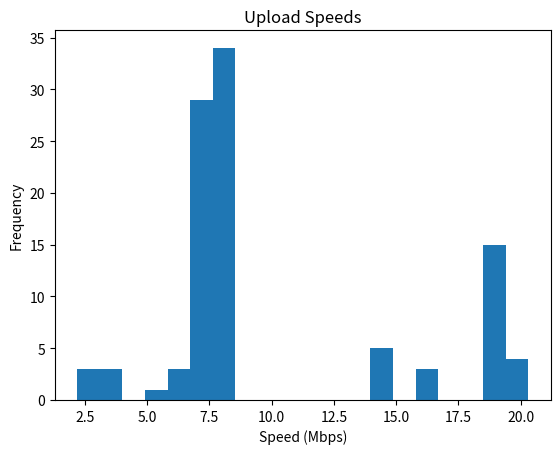

Reproduce this figure in Python.
"""
Distribution of upload speeds of overall and 5G networks of T-Mobile, AT&T, and Verizon.
For each device, we will select a random provider, a random network, and a speed.
We will then determine if the speed will be 'throttled' based on a random chance.

Device speeds pulled from OpenSignal report: https://www.opensignal.com/reports/2024/07/usa/mobile-network-experience
Filtering to Texas report since mobility data models Austin, TX.
"""

import numpy as np

# Upload speeds in Mbps
# 4G
speeds_4G = {"att": 7.2, "t_mobile": 14.8, "verizon": 7.8}

# 5G
speeds_5G = {"att": 15.8, "t_mobile": 18.7, "verizon": 20.3}

# 5G availability in Texas
availability_5G = {"att": 16.7, "t_mobile": 69.4, "verizon": 8.2}


def select_speed(seed=None):
    if seed is not None:
        np.random.seed(seed)
    is_throttled = np.random.choice([True, False], p=[0.1, 0.9])
    provider = np.random.choice(["att", "t_mobile", "verizon"], p=[1 / 3, 1 / 3, 1 / 3])
    is_5G = np.random.choice(
        [True, False],
        p=[availability_5G[provider] / 100, 1 - availability_5G[provider] / 100],
    )
    speed = speeds_5G[provider] if is_5G else speeds_4G[provider]
    throttle_reduction = np.random.uniform(0.3, 0.5)
    speed = speed * throttle_reduction if is_throttled else speed
    return speed


# Test the function
if __name__ == "__main__":
    import matplotlib.pyplot as plt

    speeds = [select_speed() for i in range(100)]
    plt.hist(speeds, bins=20)
    plt.xlabel("Speed (Mbps)")
    plt.ylabel("Frequency")
    plt.title("Upload Speeds")
    plt.show()
